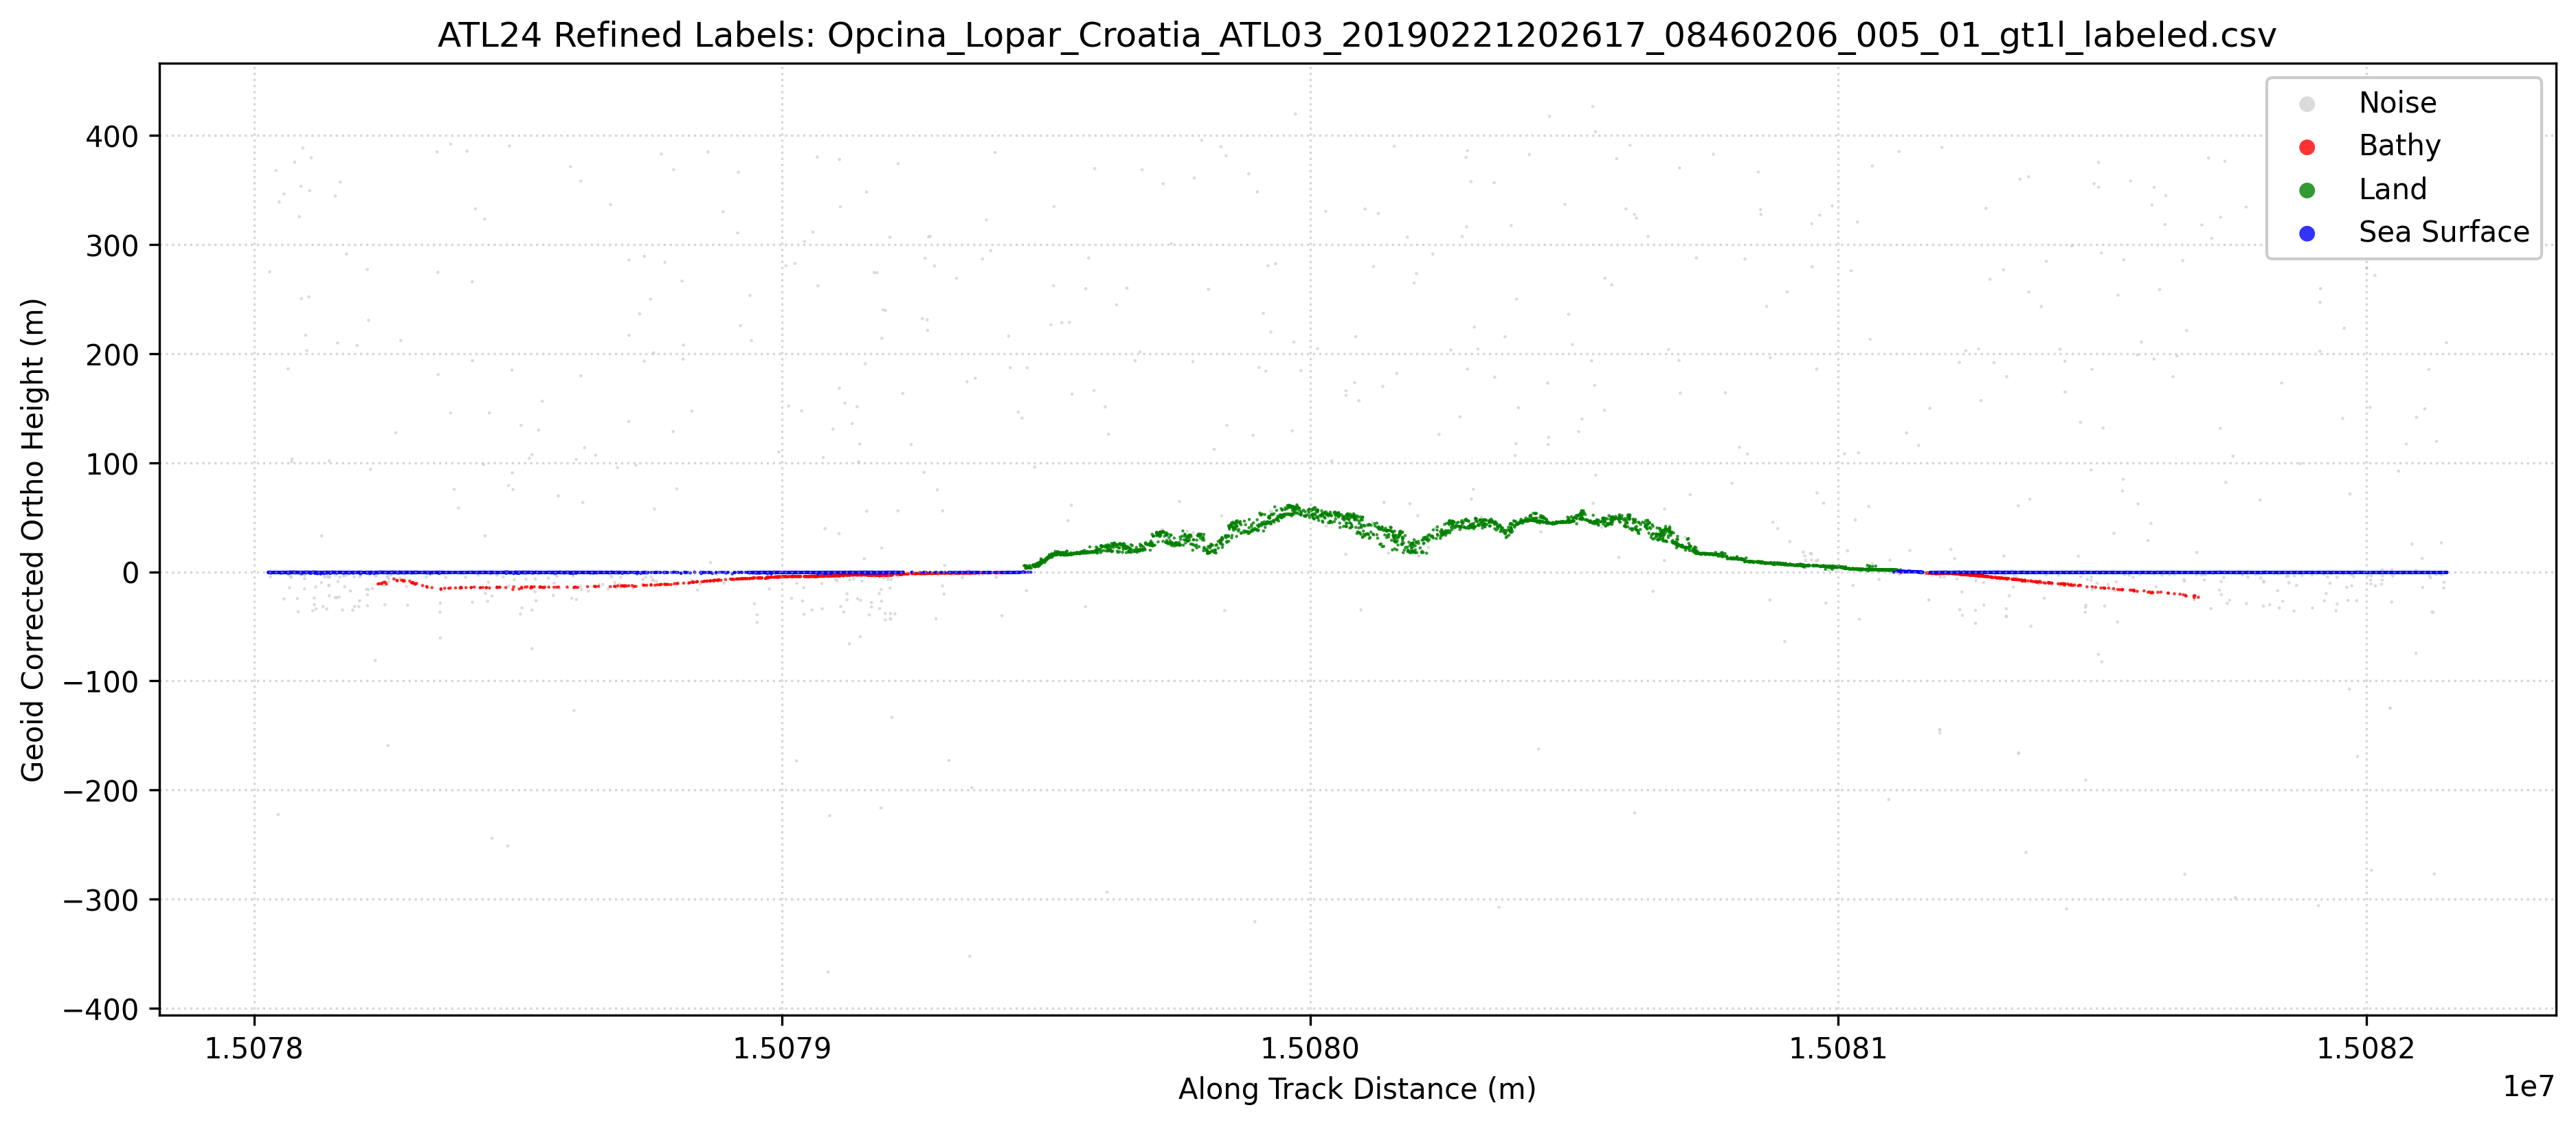

Source data for this figure (header and first rows):
Ph_Index1, Ph_Index2, GPS_Seconds, Latitude, Longitude, Along_Track_Dist, WGS84_Ellipsoid_Height, labels, Geoid_Corrected_Ortho_Height
1378001, 1378001, 1234816225, 44.85, 14.75, 15078028, 43.59, 1, -0.4999
1378002, 1378002, 1234816225, 44.85, 14.75, 15078028, 43.37, 0, -0.7293
1378003, 1378003, 1234816225, 44.85, 14.75, 15078028, 43.48, 1, -0.6181
1378004, 1378004, 1234816225, 44.85, 14.75, 15078028, 43.37, 0, -0.7216
1378005, 1378005, 1234816225, 44.85, 14.75, 15078028, 43.42, 0, -0.6728
1378006, 1378006, 1234816225, 44.85, 14.75, 15078028, 43.59, 1, -0.5028
1378007, 1378007, 1234816225, 44.85, 14.75, 15078028, 43.49, 1, -0.6023
1378008, 1378008, 1234816225, 44.85, 14.75, 15078028, 43.53, 1, -0.5596
1378009, 1378009, 1234816225, 44.85, 14.75, 15078028, 43.58, 1, -0.5105
1378010, 1378010, 1234816225, 44.85, 14.75, 15078028, 43.58, 1, -0.516
1378011, 1378011, 1234816225, 44.85, 14.75, 15078028, 43.57, 1, -0.5199
1378012, 1378012, 1234816225, 44.85, 14.75, 15078028, 43.51, 1, -0.5868
1378013, 1378013, 1234816225, 44.85, 14.75, 15078028, 43.7, 1, -0.3934
1378014, 1378014, 1234816225, 44.85, 14.75, 15078028, 43.36, 0, -0.738
1378015, 1378015, 1234816225, 44.85, 14.75, 15078028, 43.4, 0, -0.6909
1378016, 1378016, 1234816225, 44.85, 14.75, 15078028, 43.59, 1, -0.5005
1378017, 1378017, 1234816225, 44.85, 14.75, 15078028, 43.55, 1, -0.5411
1378018, 1378018, 1234816225, 44.85, 14.75, 15078028, 43.48, 1, -0.6105
1378019, 1378019, 1234816225, 44.85, 14.75, 15078028, 43.65, 1, -0.4456
1378020, 1378020, 1234816225, 44.85, 14.75, 15078028, 43.42, 0, -0.675
1378021, 1378021, 1234816225, 44.85, 14.75, 15078028, 43.75, 1, -0.3454
1378022, 1378022, 1234816225, 44.85, 14.75, 15078029, 43.64, 1, -0.4528
1378023, 1378023, 1234816225, 44.85, 14.75, 15078029, 43.39, 1, -0.7008
1378024, 1378024, 1234816225, 44.85, 14.75, 15078029, 43.42, 1, -0.6784
1378025, 1378025, 1234816225, 44.85, 14.75, 15078029, 43.61, 1, -0.4824
1378026, 1378026, 1234816225, 44.85, 14.75, 15078029, 43.58, 1, -0.514
1378027, 1378027, 1234816225, 44.85, 14.75, 15078029, 43.58, 1, -0.5166
1378028, 1378028, 1234816225, 44.85, 14.75, 15078029, 43.61, 1, -0.4894
1378029, 1378029, 1234816225, 44.85, 14.75, 15078029, 43.48, 1, -0.6101
1378030, 1378030, 1234816225, 44.85, 14.75, 15078029, 43.64, 1, -0.4551
1378031, 1378031, 1234816225, 44.85, 14.75, 15078029, 43.74, 1, -0.3498
1378032, 1378032, 1234816225, 44.85, 14.75, 15078029, 43.51, 1, -0.5851
1378033, 1378033, 1234816225, 44.85, 14.75, 15078029, 43.58, 1, -0.5108
1378034, 1378034, 1234816225, 44.85, 14.75, 15078030, 43.63, 1, -0.4646
1378035, 1378035, 1234816225, 44.85, 14.75, 15078030, 43.48, 1, -0.6171
1378036, 1378036, 1234816225, 44.85, 14.75, 15078030, 43.6, 1, -0.4924
1378037, 1378037, 1234816225, 44.85, 14.75, 15078030, 43.48, 1, -0.6123
1378038, 1378038, 1234816225, 44.85, 14.75, 15078030, 43.55, 1, -0.5432
1378039, 1378039, 1234816225, 44.85, 14.75, 15078030, 43.68, 1, -0.4109
1378040, 1378040, 1234816225, 44.85, 14.75, 15078030, 43.57, 1, -0.5288
1378041, 1378041, 1234816225, 44.85, 14.75, 15078030, 43.49, 1, -0.606
1378042, 1378042, 1234816225, 44.85, 14.75, 15078030, 43.46, 1, -0.6303
1378043, 1378043, 1234816225, 44.85, 14.75, 15078030, 43.61, 1, -0.4841
1378044, 1378044, 1234816225, 44.85, 14.75, 15078030, 43.42, 1, -0.6698
1378045, 1378045, 1234816225, 44.85, 14.75, 15078031, 43.57, 1, -0.5257
1378046, 1378046, 1234816225, 44.85, 14.75, 15078031, 43.35, 1, -0.7446
1378047, 1378047, 1234816225, 44.85, 14.75, 15078031, 43.45, 1, -0.6399
1378048, 1378048, 1234816225, 44.85, 14.75, 15078031, 43.62, 1, -0.4716
1378049, 1378049, 1234816225, 44.85, 14.75, 15078031, 43.64, 1, -0.4499
1378050, 1378050, 1234816225, 44.85, 14.75, 15078031, 43.49, 1, -0.602
1378051, 1378051, 1234816225, 44.85, 14.75, 15078031, 43.43, 1, -0.6602
1378052, 1378052, 1234816225, 44.85, 14.75, 15078031, 43.49, 1, -0.6079
1378053, 1378053, 1234816225, 44.85, 14.75, 15078031, 43.45, 1, -0.644
1378054, 1378054, 1234816225, 44.85, 14.75, 15078031, 43.44, 1, -0.6588
1378055, 1378055, 1234816225, 44.85, 14.75, 15078031, 43.38, 1, -0.7159
1378056, 1378056, 1234816225, 44.85, 14.75, 15078031, 43.7, 1, -0.3953
1378057, 1378057, 1234816225, 44.85, 14.75, 15078031, 43.56, 1, -0.5298
1378058, 1378058, 1234816225, 44.85, 14.75, 15078031, 43.47, 1, -0.6252
1378059, 1378059, 1234816225, 44.85, 14.75, 15078030, 319.1, 0, 275
1378060, 1378060, 1234816225, 44.85, 14.75, 15078031, 43.51, 1, -0.5825
... 24,895 more rows
